Run: headless pygame with SDL's dummy video driver; simulated clock (each Clock.tick advances the game by its frame time, no real sleeping); random seed 0; keys injected as events and as key.get_pressed() state; no mouse input; restart key R tapped at the start of phases 3 and 4.
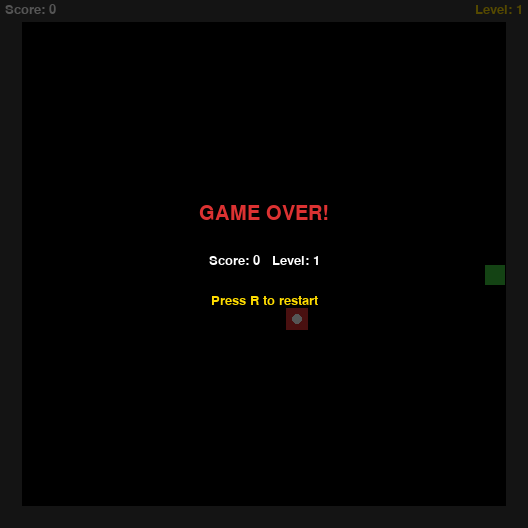
Frame 1 of 4 · flips 1–60 · no input
Frame 2 of 4 · flips 61–180 · tapped SPACE, RETURN · held RIGHT (→), D · screen unchanged from frame 1, image omitted
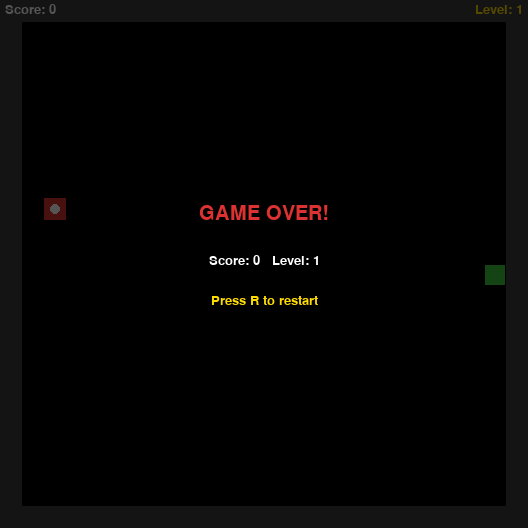
Frame 3 of 4 · flips 181–300 · tapped R · held DOWN (↓), S
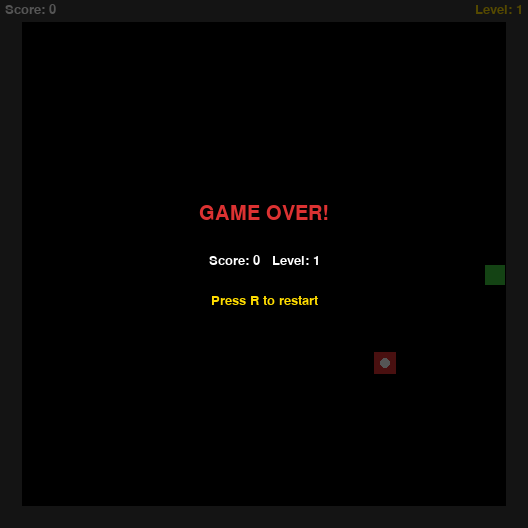
Frame 4 of 4 · flips 301–420 · tapped R · held LEFT (←), A, UP (↑), W

The pygame program that drew these frames:

import pygame
import random

pygame.init()

CELL_SIZE = 22
GRID_WIDTH = 24
GRID_HEIGHT = 24

SCREEN_WIDTH  = CELL_SIZE * GRID_WIDTH
SCREEN_HEIGHT = CELL_SIZE * GRID_HEIGHT

FPS_MAX = 30

BLACK = (0,   0,   0)
WHITE = (255, 255, 255)
GREEN = (60,  200, 60)
DARK_GREEN = (30,  140, 30)
RED = (220, 50,  50)
GRAY = (60,  60,  60)
YELLOW = (255, 220, 0)

UP    = (0,  -1)
DOWN  = (0,   1)
LEFT  = (-1,  0)
RIGHT = (1,   0)

screen = pygame.display.set_mode((SCREEN_WIDTH, SCREEN_HEIGHT))
pygame.display.set_caption("Snake - Practice 8")
clock = pygame.time.Clock()

font       = pygame.font.SysFont("arial", 20)
big_font   = pygame.font.SysFont("arial", 30)


def generate_food(snake_body):
    while True:
        fx = random.randint(1, GRID_WIDTH - 2)
        fy = random.randint(1, GRID_HEIGHT - 2)
        pos = (fx, fy)
        if pos not in snake_body:
            return pos


def reset_game():
    snake = [(GRID_WIDTH // 2, GRID_HEIGHT // 2)]
    direction = RIGHT
    next_direction = RIGHT
    food = generate_food(snake)
    score = 0
    level = 1
    foods_eaten = 0
    speed = 6
    return snake, direction, next_direction, food, score, level, foods_eaten, speed


snake, direction, next_direction, food, score, level, foods_eaten, speed = reset_game()
game_over = False


while True:

    for event in pygame.event.get():
        if event.type == pygame.QUIT:
            pygame.quit()
            exit()

        if event.type == pygame.KEYDOWN:
            if event.key == pygame.K_UP and direction != DOWN:
                next_direction = UP
            elif event.key == pygame.K_DOWN and direction != UP:
                next_direction = DOWN
            elif event.key == pygame.K_LEFT and direction != RIGHT:
                next_direction = LEFT
            elif event.key == pygame.K_RIGHT and direction != LEFT:
                next_direction = RIGHT

            if event.key == pygame.K_r and game_over:
                snake, direction, next_direction, food, score, level, foods_eaten, speed = reset_game()
                game_over = False

    if not game_over:
        direction = next_direction

        head_x = snake[0][0] + direction[0]
        head_y = snake[0][1] + direction[1]
        new_head = (head_x, head_y)

        if head_x <= 0 or head_x >= GRID_WIDTH - 1 or \
           head_y <= 0 or head_y >= GRID_HEIGHT - 1:
            game_over = True

        elif new_head in snake:
            game_over = True

        else:
            snake.insert(0, new_head)

            if new_head == food:
                score += 10
                foods_eaten += 1
                food = generate_food(snake)

                if foods_eaten % 3 == 0:
                    level += 1
                    speed += 2

            else:
                snake.pop()

    screen.fill(BLACK)

    for gx in range(GRID_WIDTH):
        pygame.draw.rect(screen, GRAY,
                         (gx * CELL_SIZE, 0, CELL_SIZE, CELL_SIZE))
        pygame.draw.rect(screen, GRAY,
                         (gx * CELL_SIZE, (GRID_HEIGHT - 1) * CELL_SIZE, CELL_SIZE, CELL_SIZE))

    for gy in range(GRID_HEIGHT):
        pygame.draw.rect(screen, GRAY,
                         (0, gy * CELL_SIZE, CELL_SIZE, CELL_SIZE))
        pygame.draw.rect(screen, GRAY,
                         ((GRID_WIDTH - 1) * CELL_SIZE, gy * CELL_SIZE, CELL_SIZE, CELL_SIZE))

    food_rect = pygame.Rect(food[0] * CELL_SIZE, food[1] * CELL_SIZE,
                            CELL_SIZE, CELL_SIZE)
    pygame.draw.rect(screen, RED, food_rect)
    cx = food[0] * CELL_SIZE + CELL_SIZE // 2
    cy = food[1] * CELL_SIZE + CELL_SIZE // 2
    pygame.draw.circle(screen, WHITE, (cx, cy), CELL_SIZE // 4)

    for i, segment in enumerate(snake):
        color = GREEN if i == 0 else DARK_GREEN
        seg_rect = pygame.Rect(
            segment[0] * CELL_SIZE + 1,
            segment[1] * CELL_SIZE + 1,
            CELL_SIZE - 2,
            CELL_SIZE - 2
        )
        pygame.draw.rect(screen, color, seg_rect)

    score_surf = font.render(f"Score: {score}", True, WHITE)
    screen.blit(score_surf, (5, 3))

    level_surf = font.render(f"Level: {level}", True, YELLOW)
    screen.blit(level_surf, (SCREEN_WIDTH - level_surf.get_width() - 5, 3))

    if game_over:
        overlay = pygame.Surface((SCREEN_WIDTH, SCREEN_HEIGHT))
        overlay.set_alpha(170)
        overlay.fill(BLACK)
        screen.blit(overlay, (0, 0))

        t1 = big_font.render("GAME OVER!", True, RED)
        t2 = font.render(f"Score: {score}   Level: {level}", True, WHITE)
        t3 = font.render("Press R to restart", True, YELLOW)
        cx = SCREEN_WIDTH // 2
        cy = SCREEN_HEIGHT // 2
        screen.blit(t1, (cx - t1.get_width() // 2, cy - 60))
        screen.blit(t2, (cx - t2.get_width() // 2, cy - 10))
        screen.blit(t3, (cx - t3.get_width() // 2, cy + 30))

    pygame.display.update()
    clock.tick(speed)
